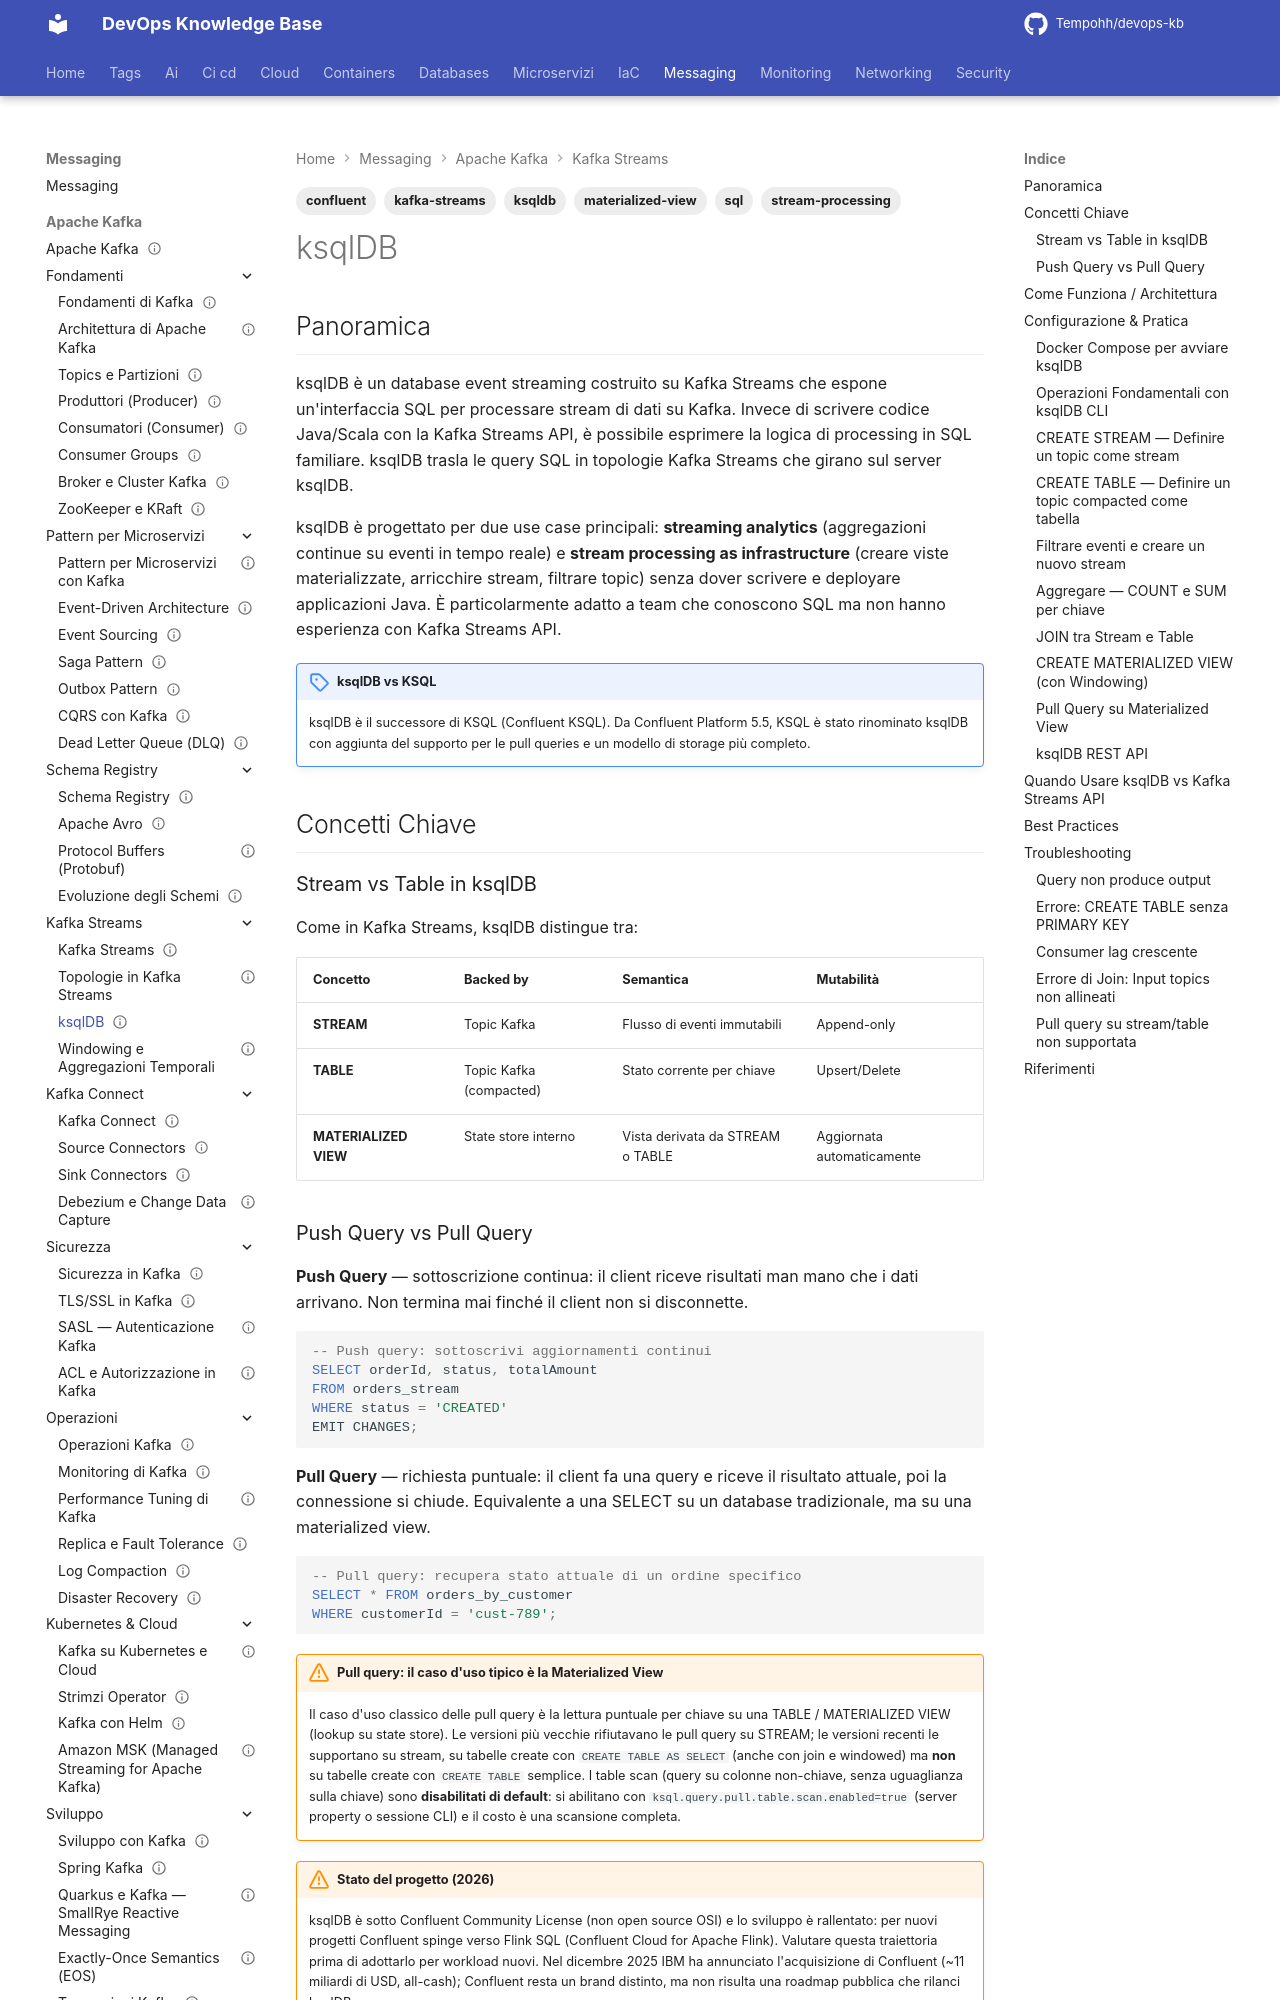

repository: Tempohh/devops-kb · page: messaging/kafka/kafka-streams/ksqldb/index.html · generator: mkdocs

---
title: "ksqlDB"
slug: ksqldb
category: messaging
tags: [ksqldb, kafka-streams, sql, stream-processing, confluent, materialized-view]
search_keywords: [ksqldb, ksql, kafka sql, stream sql, sql su kafka, push query, pull query, CREATE STREAM, CREATE TABLE, stream processing SQL, confluent ksqldb, event streaming database]
parent: messaging/kafka/kafka-streams
related: [messaging/kafka/kafka-streams/topologie, messaging/kafka/kafka-streams/windowing]
official_docs: https://ksqldb.io/
status: needs-review
difficulty: intermediate
last_updated: 2026-10-04
last_verified: 2026-10-04
---

# ksqlDB

## Panoramica

ksqlDB è un database event streaming costruito su Kafka Streams che espone un'interfaccia SQL per processare stream di dati su Kafka. Invece di scrivere codice Java/Scala con la Kafka Streams API, è possibile esprimere la logica di processing in SQL familiare. ksqlDB trasla le query SQL in topologie Kafka Streams che girano sul server ksqlDB.

ksqlDB è progettato per due use case principali: **streaming analytics** (aggregazioni continue su eventi in tempo reale) e **stream processing as infrastructure** (creare viste materializzate, arricchire stream, filtrare topic) senza dover scrivere e deployare applicazioni Java. È particolarmente adatto a team che conoscono SQL ma non hanno esperienza con Kafka Streams API.

!!! note "ksqlDB vs KSQL"
    ksqlDB è il successore di KSQL (Confluent KSQL). Da Confluent Platform 5.5, KSQL è stato rinominato ksqlDB con aggiunta del supporto per le pull queries e un modello di storage più completo.

## Concetti Chiave

### Stream vs Table in ksqlDB

Come in Kafka Streams, ksqlDB distingue tra:

| Concetto | Backed by | Semantica | Mutabilità |
|----------|-----------|-----------|------------|
| **STREAM** | Topic Kafka | Flusso di eventi immutabili | Append-only |
| **TABLE** | Topic Kafka (compacted) | Stato corrente per chiave | Upsert/Delete |
| **MATERIALIZED VIEW** | State store interno | Vista derivata da STREAM o TABLE | Aggiornata automaticamente |
